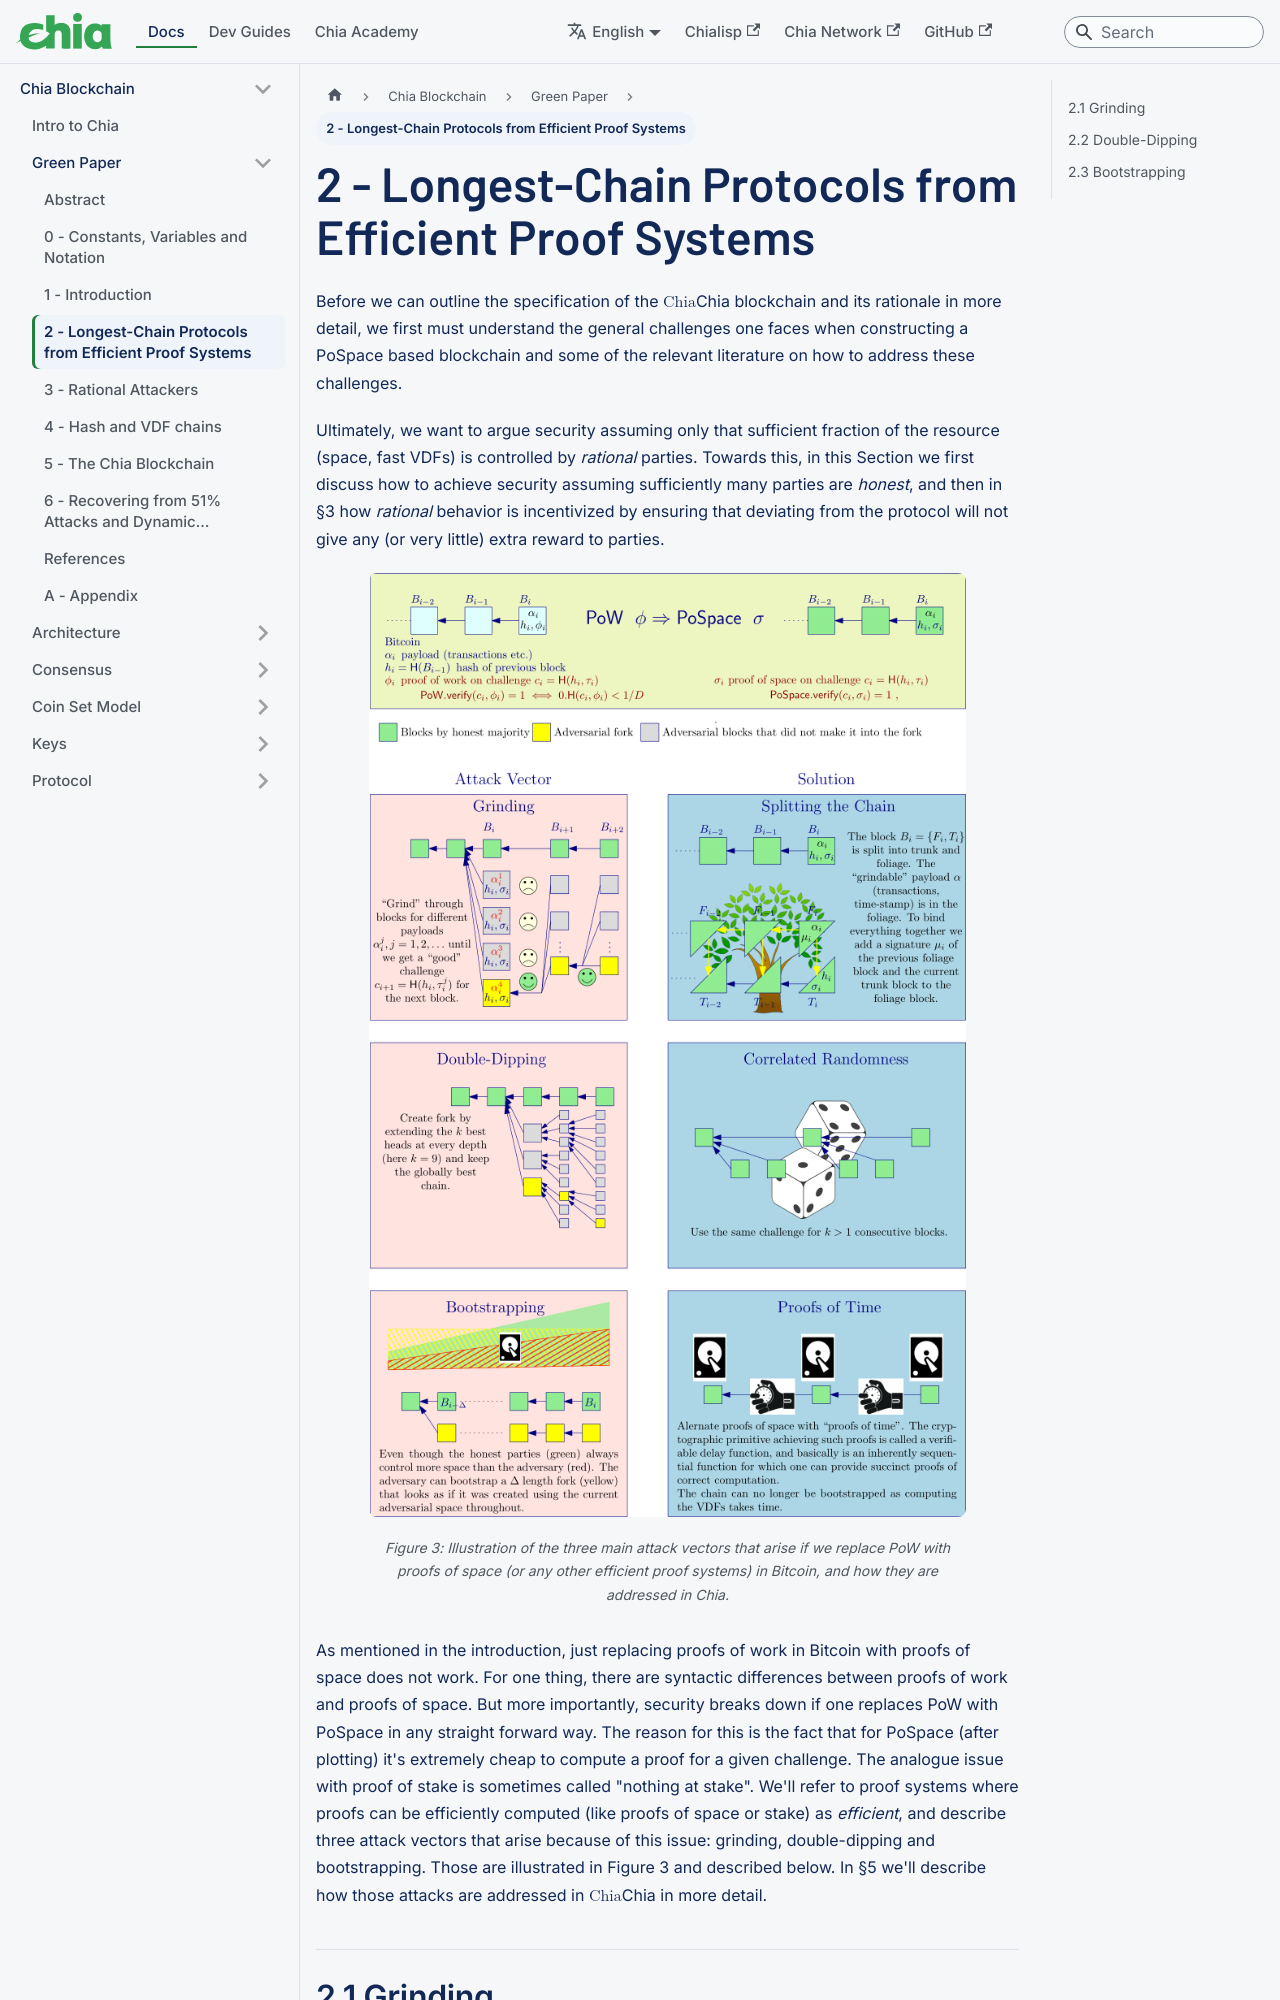

repository: Chia-Network/chia-docs · page: chia-blockchain/green-paper/longest-chain-protocols/index.html · generator: docusaurus

---
title: Longest-Chain Protocols from Efficient Proof Systems - Chia Green Paper
sidebar_label: 2 - Longest-Chain Protocols from Efficient Proof Systems
slug: /chia-blockchain/green-paper/longest-chain-protocols
---

# 2 - Longest-Chain Protocols from Efficient Proof Systems

Before we can outline the specification of the $\textrm{{\sf Chia}}$ blockchain and its rationale in more detail, we first must understand the general challenges one faces when constructing a PoSpace based blockchain and some of the relevant literature on how to address these challenges.

Ultimately, we want to argue security assuming only that sufficient fraction of the resource (space, fast VDFs) is controlled by _rational_ parties. Towards this, in this Section we first discuss how to achieve security assuming sufficiently many parties are _honest_, and then in §3 how _rational_ behavior is incentivized by ensuring that deviating from the protocol will not give any (or very little) extra reward to parties.

<figure>
	<img src="/img/green-paper/3Issues.png" alt="alt text" />
	<figcaption>Figure 3: Illustration of the three main attack vectors that arise if we replace PoW with proofs of space (or any other efficient proof systems) in Bitcoin, and how they are addressed in Chia.</figcaption>
</figure>

As mentioned in the introduction, just replacing proofs of work in Bitcoin with proofs of space does not work. For one thing, there are syntactic differences between proofs of work and proofs of space. But more importantly, security breaks down if one replaces PoW with PoSpace in any straight forward way. The reason for this is the fact that for PoSpace (after plotting) it's extremely cheap to compute a proof for a given challenge. The analogue issue with proof of stake is sometimes called "nothing at stake". We'll refer to proof systems where proofs can be efficiently computed (like proofs of space or stake) as _efficient_, and describe three attack vectors that arise because of this issue: grinding, double-dipping and bootstrapping. Those are illustrated in Figure 3 and described below. In §5 we'll describe how those attacks are addressed in $\textrm{{\sf Chia}}$ in more detail.

## 2.1 Grinding

In longest-chain blockchains the challenge used to determine the miner/farmer who can add a block is derived from the chain itself. In Bitcoin, where the challenge for a block is simply the hash of the previous block, a miner can influence the PoW challenge by trying out different transaction sets or time stamps. While such "grinding" through different challenges gives no advantage in PoW based cryptocurrencies, it's a problem once we use an efficient proof system.

To prevent such grinding we adopt an approach from Spacemint [<a href="/chia-blockchain/green-paper/green-paper-references/#PKF18">PKF+18</a>] and _split the chain_ in two parts which we'll call trunk and foliage. The trunk contains only canonical proofs, and the challenges depend only on values contained in the trunk. This way the only choice a farmer has to influence the challenge is by withholding a winning block. The foliage contains all the remaining "grindeable" content, in particular transactions and time-stamps.
